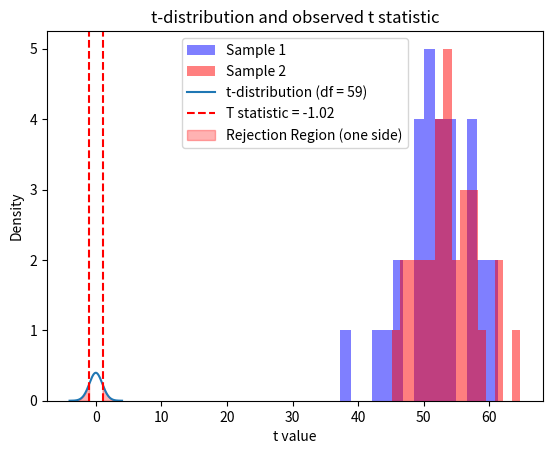

Write Python code to recreate this figure.
# RCDS Introduction to probability and statistical inference.
# [redacted]
# Chapter 1. Parameter estimation and hypotesis testing.

# Import libraries
import numpy as np
import matplotlib.pyplot as plt
from scipy.stats import ttest_ind, t

# Random seed
np.random.seed(0)

# Two sample t-test
print("\nTwo sample t-test:\nCompare sample means of two independent groups")

# Formulate hypotheses
# H0: x1, x2 come from sampe distribution (mean1 = mean2 = mu)
# H1: x1, x2, come from different distriubtions (mean1 != mean2 != mu)

# Simulate two sets of gaussian observations
sample1 = np.random.normal(loc = 50, scale = 5, size = 30)
sample2 = np.random.normal(loc = 55, scale = 5, size = 30)

# Plot observations as histograms
plt.hist(sample1, bins = 15, alpha = 0.5, color = "blue", label = "Sample 1")
plt.hist(sample2, bins = 15, alpha = 0.5, color = "red", label = "Sample 2")
plt.title("Histogram of gaussian observations")
plt.xlabel("Value")
plt.ylabel("Frequency")
plt.legend()
plt.savefig("t_2_samples_observations.png")
plt.show()

# Compute the sample means and standard deviations
mean1, mean2 = np.mean(sample1), np.mean(sample2)
std1, std2 = np.std(sample1, ddof = 1), np.std(sample2, ddof = 1)
n1, n2 = len(sample1), len(sample2)
# Compute standard error of the difference
se = np.sqrt((std1 ** 2 / n1) + (std2 ** 2 / n2))

# Compute the t-statistic
t_stat_manual = (mean1 - mean2) / se
p_value_manual = 2 * (1 - t.cdf(abs(t_stat_manual), df = n1 + n2 - 2))
print(f"Manual calculation:")
print(f"t-statistic = {t_stat_manual:.4f}")
print(f"p-value = {p_value_manual:.4f}")

# Compute two-tailed statistic and p-value
t_stat_scipy, p_value_scipy = ttest_ind(sample1, sample2)
print(f"\nUsing SciPy library:")
print(f"t-statistic = {t_stat_scipy:.4f}")
print(f"p-value = {p_value_scipy:.4f}")

# Parameters for plot t-distribution
x = np.linspace(-4, 4, 1000) # Range for t-distribution
t_dist = t.pdf(x, df = n2 + n1 - 2) # Probability density function for t-distribution

# Plot t-distribution
plt.plot(x, t_dist, label = f"t-distribution (df = {n2 + n1 -1})")
plt.axvline(t_stat_manual, color = "red", linestyle = "--", label = f"T statistic = {t_stat_manual:.2f}")
plt.axvline(-t_stat_manual, color = "red", linestyle = "--")
plt.fill_between(x, t_dist, where = (x >= abs(t_stat_manual)), color = "red", alpha = 0.3, label = "Rejection Region (one side)")
plt.fill_between(x, t_dist, where = (x <= -abs(t_stat_manual)), color = "red", alpha = 0.3)
plt.title("t-distribution and observed t statistic")
plt.xlabel("t value")
plt.ylabel("Density")
plt.legend()
plt.savefig("t_2_samples_distribution.png")
plt.show()

# Interpret result (significance level 0.05)
alpha = 0.05
if p_value_manual < alpha:
    print("Reject H0: Samples come from different distributions.")
else:
    print("Accept H0: Samples come from same distribution.")
